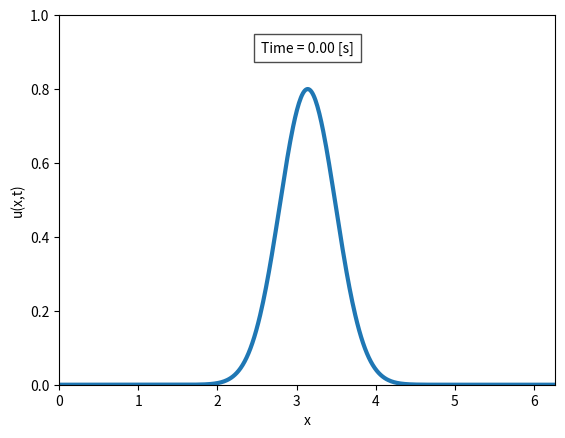

Here is the Python script that generated this plot:
from numpy import linspace, pi, sin, exp, meshgrid, round
import matplotlib.pyplot as plt
from matplotlib.animation import FuncAnimation

from scipy.fft import rfft, irfft, rfftfreq
from scipy.integrate import solve_ivp as rk45


# Physical grid
n = 2**9
x, h = linspace(0, 2*pi, n, endpoint=False, retstep=True)
c = .2 + sin(x-1)**2
u_init = .8*exp(-((x - pi) / .5)**2)
k = rfftfreq(n, h/(2*pi))

# Solve EDP using RK45 time integration
t_end = 30
sol = rk45(lambda _, u: -c*irfft(1j*k*rfft(u)), (0, t_end), u_init, rtol=1e-6, atol=1e-8)

# Plot results
# Two modes are possible:
#  - A continuous animation (can be saved)
#  - A 2D plot with time axis
animation = True

if animation:
    fig = plt.figure()
    ax = plt.axes(xlim=(0, x[-1]), ylim=(0, 1))
    ax.set_xlabel("x")
    ax.set_ylabel("u(x,t)")
    line, = ax.plot([], [], lw=3)
    title = ax.text(.5, .9, "", bbox={'facecolor': 'w', 'alpha': 0.7, 'pad': 5}, transform=ax.transAxes, ha="center")

    def update(i):
        line.set_data(x, sol.y[:, i])
        title.set_text(f"Time = {sol.t[i]:.2f} [s]")
        return line, title,

    anim = FuncAnimation(fig, update, frames=len(sol.t), interval=t_end/len(sol.t)*8e2, blit=True)
    plt.show()

    # To save the animation if needed
    # from tqdm import tqdm
    # pbar = tqdm(total=len(sol.t))
    # anim.save("wave.mp4", progress_callback=lambda i, n: pbar.update(1), fps=len(sol.t)/t_end)

else:
    idx = round(linspace(0, len(sol.t)-1, 20)).astype(int)
    x_grid, t_grid = meshgrid(x, sol.t[idx])
    fig = plt.figure()
    ax = fig.add_subplot(111, projection="3d")
    ax.plot_wireframe(x_grid, t_grid, sol.y[:, idx].T, cstride=0)
    ax.set_xlim(0, x[-1])
    ax.set_ylim(0, t_end)
    ax.set_zlim(0, 2)
    ax.set_xlabel("X axis")
    ax.set_ylabel("Time axis")
    ax.view_init(30, -80)
    plt.show()
